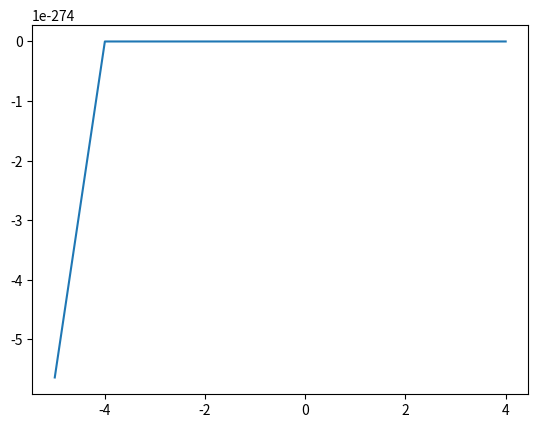

Recreate this plot in Python.
import matplotlib.pyplot as plt
import math as math
import numpy as np



def evaluate(x,l,m):
    term1 = (l*(1/math.sqrt(2*math.pi))*(math.pow(math.e,(-(math.pow(x,2))/2))))
    term2 = ((1 - l)*(1/(math.sqrt(2*math.pi*(.1*.1))))*(math.pow(math.e,(-((x-m)*(x-m))/(2*(.1*.1))))))
    return term1 + term2

#evaluates the likelihood for a given lambda
def loglikelihood(l,m):
    old = 1
    for k in range(0,200):
        old = old * evaluate((-5 + (0.05*k)),l,m)
    #return math.log(old,math.e)
    return old

print(evaluate(5,.9,3))
ne = np.vectorize(evaluate)
nl = np.vectorize(loglikelihood)
c = np.arange(-5,5, .05)
l = np.arange(-5,5,1)
#plt.plot(c,ne(c,.9,3))
plt.plot(l,nl(l,3))
plt.show()